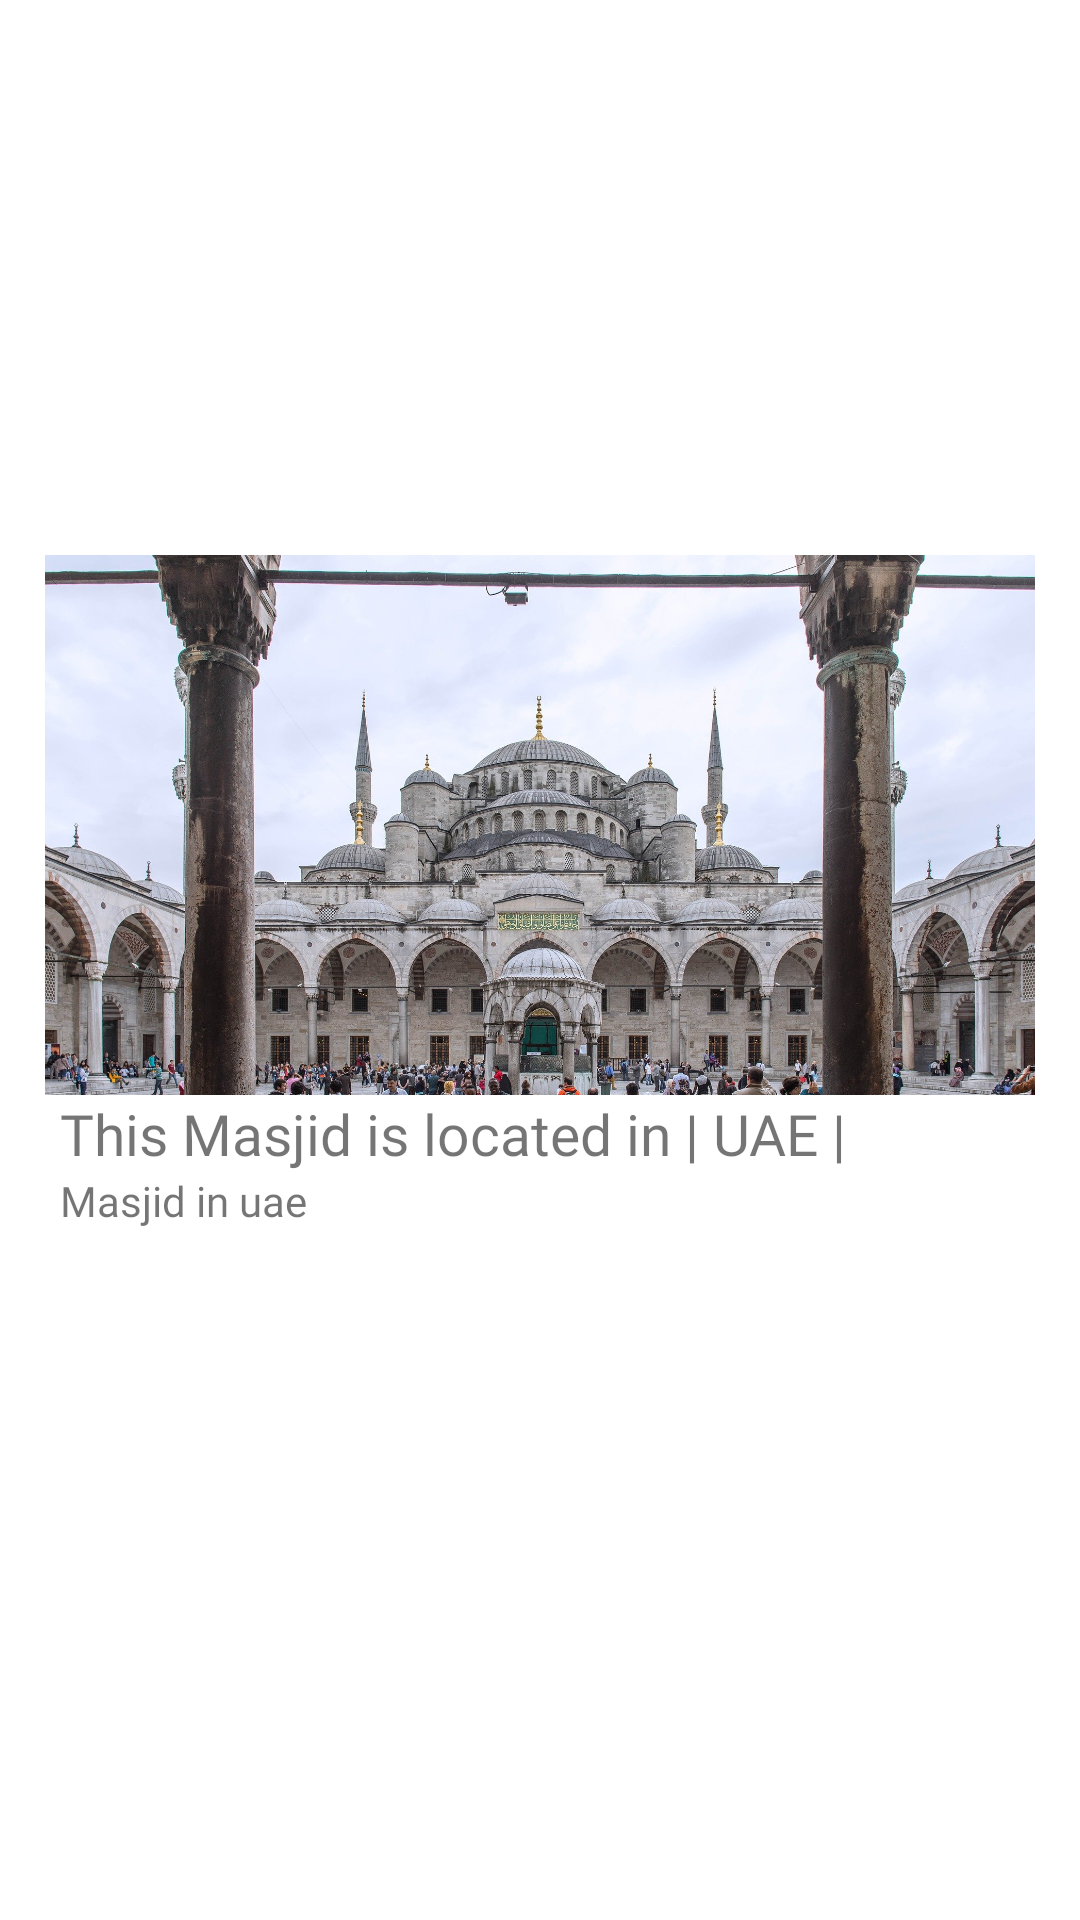

Reconstruct the res/layout file that produces this screen, plus the resources it refers to.
<!-- AndroidManifest.xml: application theme Theme.PopJomeMasjidi -->
<!-- res/layout/daily_treasure_item.xml -->
<?xml version="1.0" encoding="utf-8"?>
<androidx.cardview.widget.CardView xmlns:android="http://schemas.android.com/apk/res/android"
    xmlns:tools="http://schemas.android.com/tools"
    android:layout_width="wrap_content"
    android:layout_height="wrap_content"
    xmlns:app="http://schemas.android.com/apk/res-auto"
    android:layout_marginEnd="6dp"
    app:cardElevation="0dp"
    android:layout_gravity="center_horizontal"
    app:cardCornerRadius="20dp"
    >

    <RelativeLayout
        android:layout_width="330dp"
        android:layout_height="270dp"
        android:layout_gravity="center"
        android:orientation="vertical"
        >

        <ImageView
            android:id="@+id/treasure_img"
            android:layout_width="370dp"
            android:layout_height="180dp"
            android:scaleType="centerCrop"
            android:src="@drawable/blue"
            tools:ignore="ContentDescription" />

        <TextView
            android:layout_marginStart="5dp"
            android:layout_below="@+id/treasure_img"
            android:layout_width="wrap_content"
            android:layout_height="wrap_content"
            android:id="@+id/treasure_title"
            android:text="This Masjid is located in | UAE |"
            android:fontFamily="@font/opensans_bold"
            android:textSize="19sp" />

        <TextView
            android:layout_marginStart="5dp"
            android:layout_below="@+id/treasure_title"
            android:layout_width="wrap_content"
            android:layout_height="wrap_content"
            android:text="Masjid in uae"
            android:id="@+id/treasure_subtitle"
            android:fontFamily="@font/opensans_light"
            android:textSize="14sp" />

    </RelativeLayout>




</androidx.cardview.widget.CardView>
<!-- resources referenced by this layout -->
<resources>
  <!-- drawable blue: jpg bitmap (drawable-v24, 721547 bytes) -->
  <style name="Theme.PopJomeMasjidi" parent="Theme.MaterialComponents.DayNight.NoActionBar">
      <item name="colorPrimary">@color/colorPrimary</item>
      <item name="colorPrimaryVariant">@color/colorPrimarydark</item>
      <item name="colorOnPrimary">#000</item>
  
          <item name="android:statusBarColor" tools:targetApi="l">?attr/colorPrimaryVariant</item>
      </style>
  <color name="colorPrimary">#03A9F4</color>
  <color name="colorPrimarydark">#2196F3</color>
</resources>
